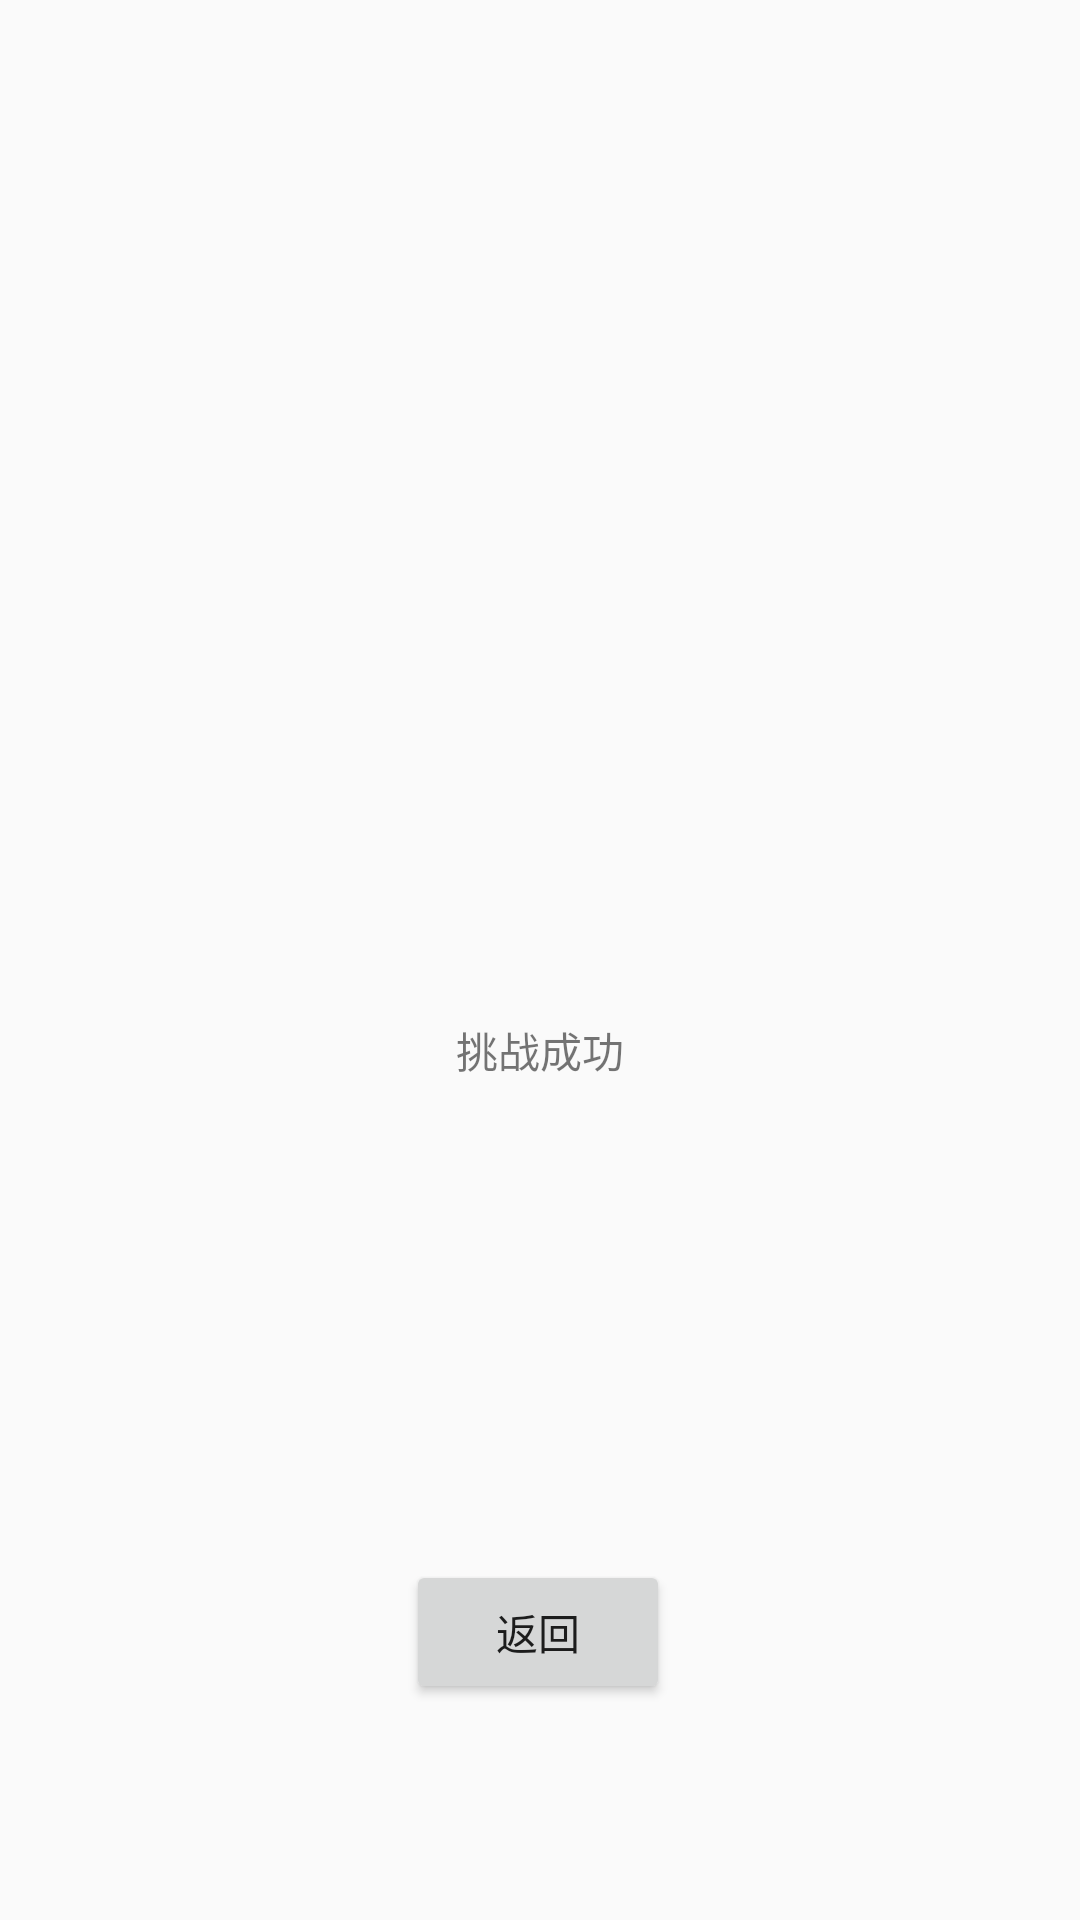

This screen was rendered from an Android layout file. Write that file and the resources it references.
<!-- AndroidManifest.xml: application theme AppTheme -->
<!-- res/layout/fragment_win.xml -->
<?xml version="1.0" encoding="utf-8"?>
<layout xmlns:android="http://schemas.android.com/apk/res/android"
    xmlns:app="http://schemas.android.com/apk/res-auto"
    xmlns:tools="http://schemas.android.com/tools">

    <data>
        <variable
            name="data"
            type="com.example.kousuan.CalculationModel" />
    </data>

    <androidx.constraintlayout.widget.ConstraintLayout
        android:layout_width="match_parent"
        android:layout_height="match_parent"
        tools:context=".WinFragment">


        <androidx.constraintlayout.widget.Guideline
            android:id="@+id/guideline14"
            android:layout_width="wrap_content"
            android:layout_height="wrap_content"
            android:orientation="horizontal"
            app:layout_constraintGuide_percent="0.1" />

        <androidx.constraintlayout.widget.Guideline
            android:id="@+id/guideline15"
            android:layout_width="wrap_content"
            android:layout_height="wrap_content"
            android:orientation="horizontal"
            app:layout_constraintGuide_percent="0.4" />

        <ImageView
            android:id="@+id/imageView3"
            android:layout_width="0dp"
            android:layout_height="0dp"
            android:contentDescription="@string/win_img_msg"
            android:src="@drawable/ic_sentiment_satisfied_black_24dp"
            app:layout_constraintBottom_toTopOf="@+id/guideline15"
            app:layout_constraintEnd_toEndOf="parent"
            app:layout_constraintStart_toStartOf="parent"
            app:layout_constraintTop_toTopOf="@+id/guideline14" />

        <TextView
            android:id="@+id/textView12"
            android:layout_width="wrap_content"
            android:layout_height="wrap_content"
            android:text="@string/win_message"
            android:textSize="@dimen/mid_font"
            app:layout_constraintBottom_toBottomOf="parent"
            app:layout_constraintEnd_toEndOf="parent"
            app:layout_constraintStart_toStartOf="parent"
            app:layout_constraintTop_toBottomOf="@+id/imageView3"
            app:layout_constraintVertical_bias="0.23" />

        <TextView
            android:id="@+id/textView13"
            android:layout_width="wrap_content"
            android:layout_height="wrap_content"
            android:text="@{@string/win_score_message(data.highSocre)}"
            android:textSize="@dimen/mid_font"
            tools:text="New Score:10"
            app:layout_constraintBottom_toBottomOf="parent"
            app:layout_constraintEnd_toEndOf="parent"
            app:layout_constraintStart_toStartOf="parent"
            app:layout_constraintTop_toTopOf="@+id/guideline15"
            app:layout_constraintVertical_bias="0.42" />

        <Button
            android:id="@+id/button12"
            android:layout_width="wrap_content"
            android:layout_height="wrap_content"
            android:layout_marginTop="264dp"
            android:text="@string/btn_back_to_welcome"
            app:layout_constraintBottom_toBottomOf="parent"
            app:layout_constraintEnd_toEndOf="parent"
            app:layout_constraintHorizontal_bias="0.498"
            app:layout_constraintStart_toStartOf="parent"
            app:layout_constraintTop_toBottomOf="@+id/imageView3"
            app:layout_constraintVertical_bias="0.0" />
    </androidx.constraintlayout.widget.ConstraintLayout>
</layout>
<!-- resources referenced by this layout -->
<resources>
  <string name="btn_back_to_welcome">返回</string>
  <string name="win_img_msg" translatable="false">win img</string>
  <string name="win_message">挑战成功</string>
  <string name="win_score_message">新的记录:%d</string>
  <style name="AppTheme" parent="Theme.AppCompat.Light.DarkActionBar">
          
          <item name="colorPrimary">@color/colorPrimary</item>
          <item name="colorPrimaryDark">@color/colorPrimaryDark</item>
          <item name="colorAccent">@color/colorAccent</item>
      </style>
  <!-- not gathered from this repository: default colours our renderer supplied (Android Studio template values) -->
  <color name="colorPrimary">#FF6200EE</color>
  <color name="colorPrimaryDark">#FF3700B3</color>
  <color name="colorAccent">#FF03DAC5</color>
</resources>
